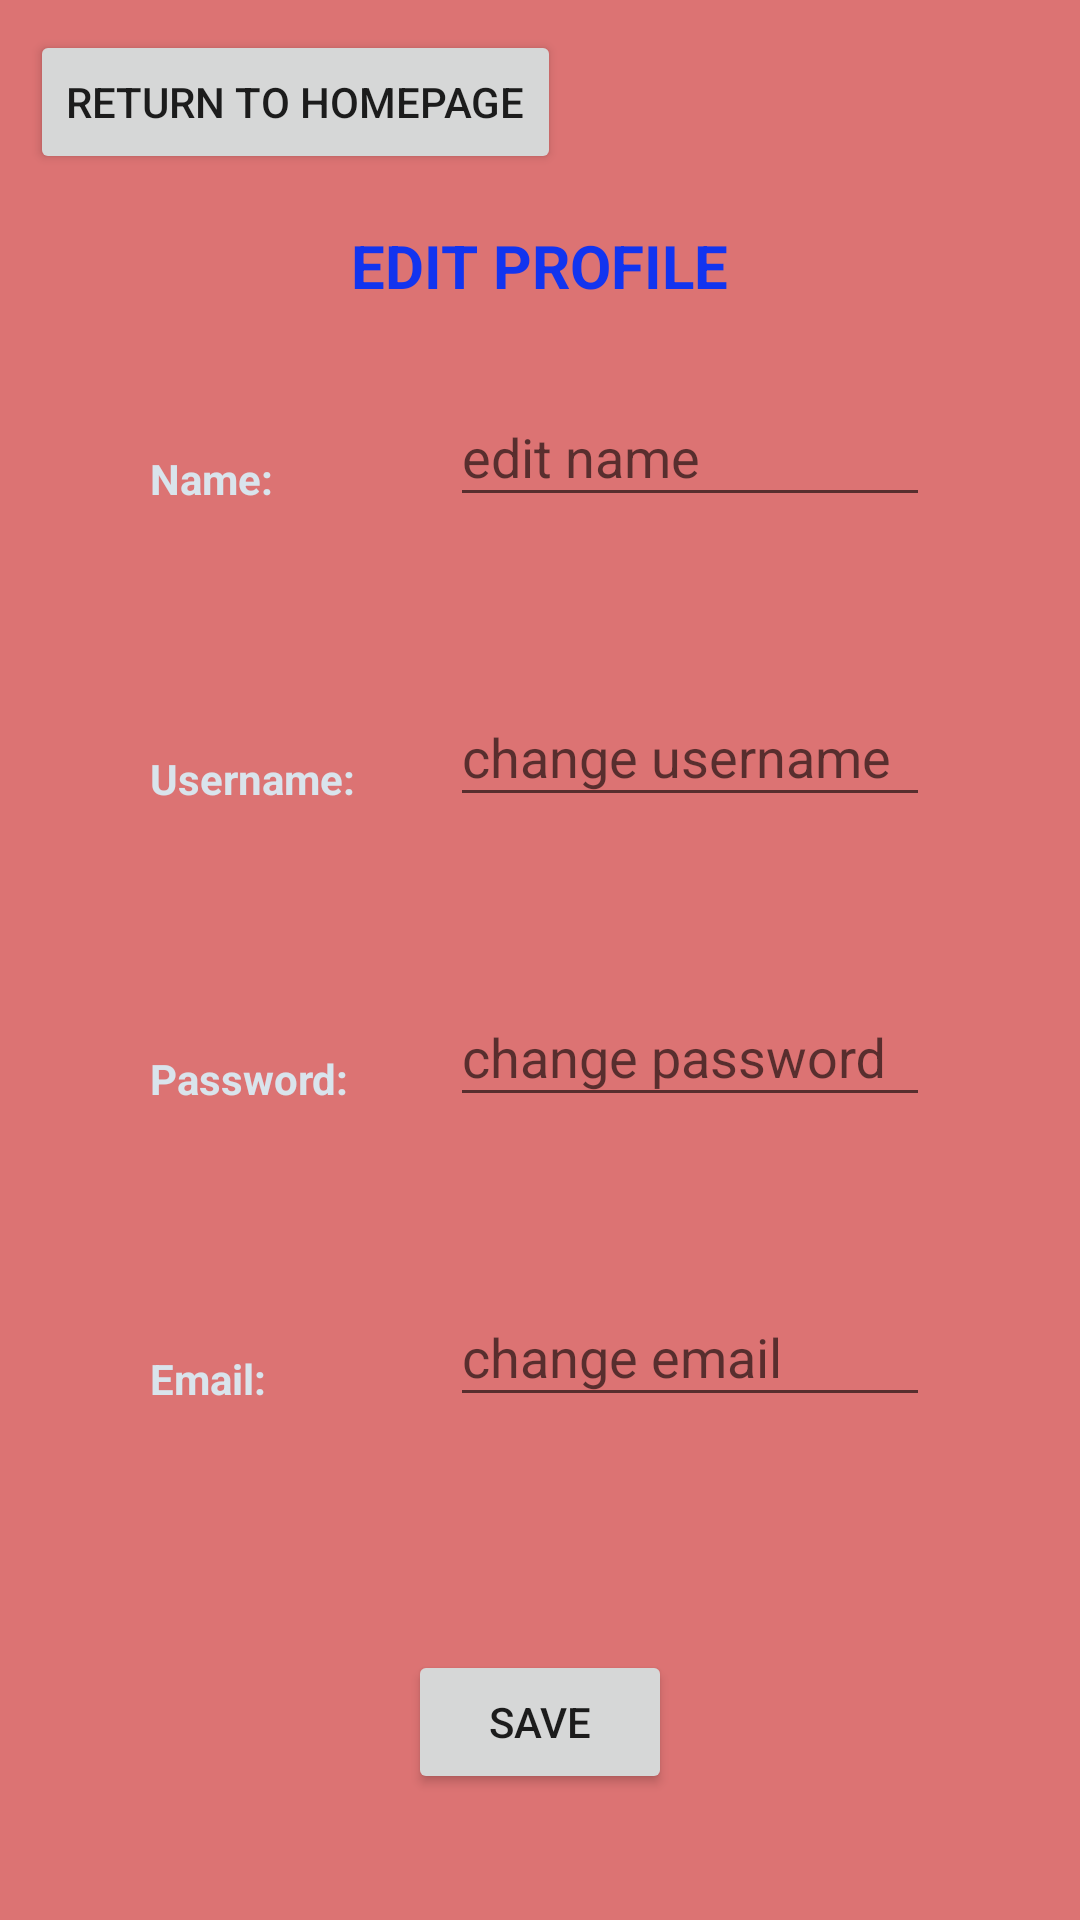

The Android layout XML behind this screen, and the referenced resources:
<!-- AndroidManifest.xml: application theme Theme.VeteransSocialSupportApp -->
<!-- res/layout/activity_edit_profile_page.xml -->
<?xml version="1.0" encoding="utf-8"?>
<androidx.constraintlayout.widget.ConstraintLayout xmlns:android="http://schemas.android.com/apk/res/android"
    xmlns:app="http://schemas.android.com/apk/res-auto"
    xmlns:tools="http://schemas.android.com/tools"
    android:layout_width="match_parent"
    android:layout_height="match_parent"
    android:background="#DC7373"
    tools:context=".EditProfilePage">

    <TextView
        android:id="@+id/textView22"
        android:layout_width="wrap_content"
        android:layout_height="wrap_content"
        android:layout_marginTop="75dp"
        android:text="EDIT PROFILE"
        android:textColor="#1234EF"
        android:textSize="20sp"
        android:textStyle="bold"
        app:layout_constraintEnd_toEndOf="parent"
        app:layout_constraintHorizontal_bias="0.5"
        app:layout_constraintStart_toStartOf="parent"
        app:layout_constraintTop_toTopOf="parent" />

    <TextView
        android:id="@+id/textView24"
        android:layout_width="wrap_content"
        android:layout_height="wrap_content"
        android:layout_marginStart="50dp"
        android:layout_marginTop="150dp"
        android:text="Name:"
        android:textColor="#D9E4EC"
        android:textStyle="bold"
        app:layout_constraintStart_toStartOf="parent"
        app:layout_constraintTop_toTopOf="parent" />

    <TextView
        android:id="@+id/textView26"
        android:layout_width="wrap_content"
        android:layout_height="wrap_content"
        android:layout_marginStart="50dp"
        android:layout_marginTop="250dp"
        android:text="Username:"
        android:textColor="#D9E4EC"
        android:textStyle="bold"
        app:layout_constraintStart_toStartOf="parent"
        app:layout_constraintTop_toTopOf="parent" />

    <TextView
        android:id="@+id/textView27"
        android:layout_width="wrap_content"
        android:layout_height="wrap_content"
        android:layout_marginStart="50dp"
        android:layout_marginTop="350dp"
        android:text="Password:"
        android:textColor="#D9E4EC"
        android:textStyle="bold"
        app:layout_constraintStart_toStartOf="parent"
        app:layout_constraintTop_toTopOf="parent" />

    <TextView
        android:id="@+id/textView28"
        android:layout_width="wrap_content"
        android:layout_height="wrap_content"
        android:layout_marginStart="50dp"
        android:layout_marginTop="450dp"
        android:text="Email:"
        android:textColor="#D9E4EC"
        android:textStyle="bold"
        app:layout_constraintStart_toStartOf="parent"
        app:layout_constraintTop_toTopOf="parent" />

    <com.google.android.material.textfield.TextInputLayout
        android:layout_width="match_parent"
        android:layout_height="wrap_content"
        android:layout_marginStart="150dp"
        android:layout_marginTop="120dp"
        android:layout_marginEnd="50dp"
        app:layout_constraintEnd_toEndOf="parent"
        app:layout_constraintStart_toStartOf="parent"
        app:layout_constraintTop_toTopOf="parent">

        <com.google.android.material.textfield.TextInputEditText
            android:id="@+id/editedName"
            android:layout_width="match_parent"
            android:layout_height="wrap_content"
            android:hint="edit name" />
    </com.google.android.material.textfield.TextInputLayout>

    <com.google.android.material.textfield.TextInputLayout
        android:layout_width="match_parent"
        android:layout_height="wrap_content"
        android:layout_marginStart="150dp"
        android:layout_marginTop="220dp"
        android:layout_marginEnd="50dp"
        app:layout_constraintEnd_toEndOf="parent"
        app:layout_constraintStart_toStartOf="parent"
        app:layout_constraintTop_toTopOf="parent">

        <com.google.android.material.textfield.TextInputEditText
            android:id="@+id/editedUN"
            android:layout_width="match_parent"
            android:layout_height="wrap_content"
            android:hint="change username" />
    </com.google.android.material.textfield.TextInputLayout>

    <com.google.android.material.textfield.TextInputLayout
        android:layout_width="match_parent"
        android:layout_height="wrap_content"
        android:layout_marginStart="150dp"
        android:layout_marginTop="320dp"
        android:layout_marginEnd="50dp"
        app:layout_constraintEnd_toEndOf="parent"
        app:layout_constraintStart_toStartOf="parent"
        app:layout_constraintTop_toTopOf="parent">

        <com.google.android.material.textfield.TextInputEditText
            android:id="@+id/editedPW"
            android:layout_width="match_parent"
            android:layout_height="wrap_content"
            android:hint="change password" />
    </com.google.android.material.textfield.TextInputLayout>

    <com.google.android.material.textfield.TextInputLayout
        android:layout_width="match_parent"
        android:layout_height="wrap_content"
        android:layout_marginStart="150dp"
        android:layout_marginTop="420dp"
        android:layout_marginEnd="50dp"
        app:layout_constraintEnd_toEndOf="parent"
        app:layout_constraintStart_toStartOf="parent"
        app:layout_constraintTop_toTopOf="parent">

        <com.google.android.material.textfield.TextInputEditText
            android:id="@+id/editedEmail"
            android:layout_width="match_parent"
            android:layout_height="wrap_content"
            android:hint="change email" />
    </com.google.android.material.textfield.TextInputLayout>

    <Button
        android:id="@+id/saveEdits"
        android:layout_width="wrap_content"
        android:layout_height="wrap_content"
        android:layout_marginTop="550dp"
        android:text="Save"
        app:layout_constraintEnd_toEndOf="parent"
        app:layout_constraintHorizontal_bias="0.5"
        app:layout_constraintStart_toStartOf="parent"
        app:layout_constraintTop_toTopOf="parent" />

    <Button
        android:id="@+id/homeFromEdit"
        android:layout_width="wrap_content"
        android:layout_height="wrap_content"
        android:layout_marginStart="10dp"
        android:layout_marginTop="10dp"
        android:onClick="openHomepageFromEditProfile"
        android:text="Return to Homepage"
        app:layout_constraintStart_toStartOf="parent"
        app:layout_constraintTop_toTopOf="parent" />
</androidx.constraintlayout.widget.ConstraintLayout>
<!-- resources referenced by this layout -->
<resources>
  <style name="Theme.VeteransSocialSupportApp" parent="Theme.AppCompat.Light.NoActionBar">
          
          <item name="colorPrimary">@color/purple_500</item>
          <item name="colorPrimaryVariant">@color/purple_700</item>
          <item name="colorOnPrimary">@color/white</item>
          
          <item name="colorSecondary">@color/teal_200</item>
          <item name="colorSecondaryVariant">@color/teal_700</item>
          <item name="colorOnSecondary">@color/black</item>
          
          <item name="android:statusBarColor">?attr/colorPrimaryVariant</item>
          
      </style>
  <!-- not gathered from this repository: default colours our renderer supplied (Android Studio template values) -->
  <color name="purple_500">#FF6200EE</color>
  <color name="purple_700">#FF3700B3</color>
  <color name="teal_200">#FF03DAC5</color>
  <color name="teal_700">#FF018786</color>
  <color name="black">#FF000000</color>
  <color name="white">#FFFFFFFF</color>
</resources>
